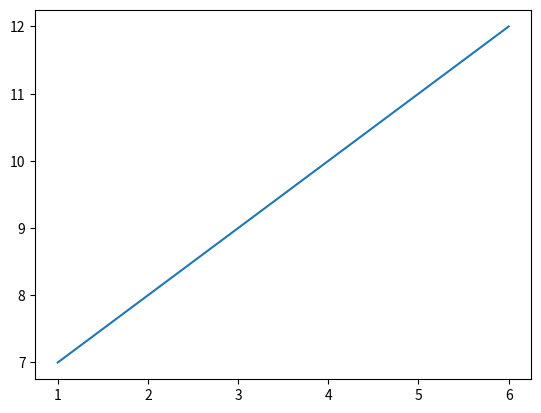

Reproduce this figure in Python.
import numpy
from matplotlib import pyplot


one_dimensional_array = numpy.array([1, 2, 3, 4, 5, 6])

two_dimensional_array = numpy.array([
    [1, 2, 3, 4, 5, 6],
    [7, 8, 9, 10, 11, 12]
])


def get_element_from_a_two_dimensional_array(array_number, index_of_array):
    return two_dimensional_array[array_number, index_of_array]


def main():

    print(get_element_from_a_two_dimensional_array(0, 3))

    pyplot.plot(two_dimensional_array[0], two_dimensional_array[1])
    pyplot.show()


if __name__ == '__main__':
    main()
